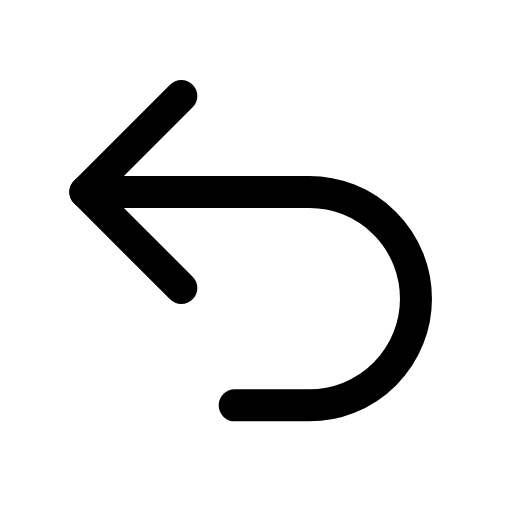
t = 0.00 s
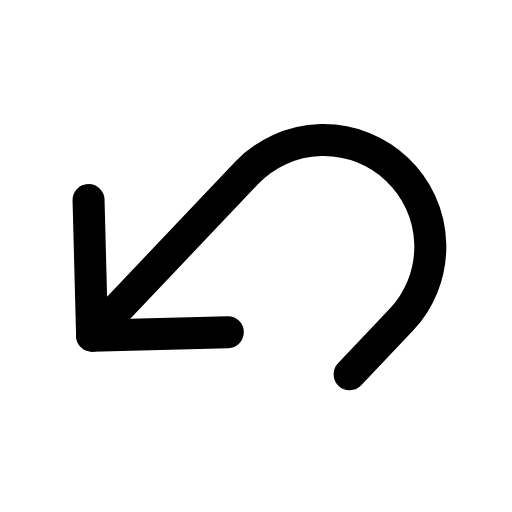
t = 0.23 s
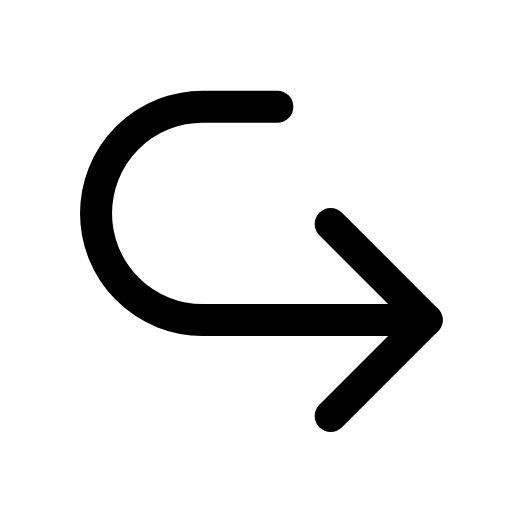
t = 0.45 s
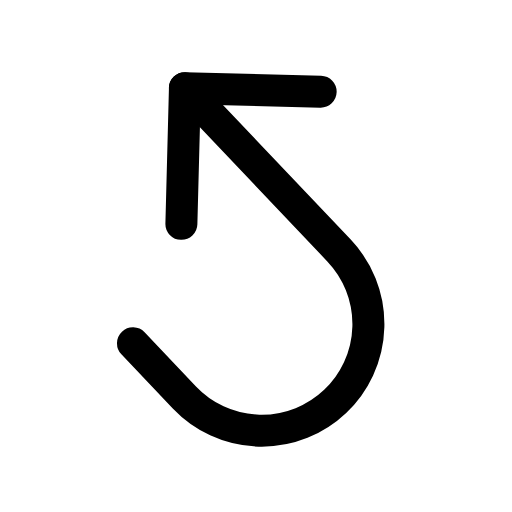
t = 0.68 s

The animated SVG that drew these frames (rendered in a browser with its animation timeline set to each time). Animation: 1 CSS @keyframes rule; one cycle of 0.90 s, repeats indefinitely.

<svg xmlns="http://www.w3.org/2000/svg" viewBox="0 0 24 24" width="24" height="24" class="rd-a-undo-2" data-rd-animate="hover"><style>.rd-a-undo-2{overflow:visible}.rd-a-undo-2 *{transform-box:view-box}.rd-a-undo-2 .a{transform-origin:12px 12px}@media (prefers-reduced-motion:no-preference){.rd-a-undo-2[data-rd-animate="hover"]:hover .a,:hover>.rd-a-undo-2[data-rd-animate="parent"] .a,.rd-a-undo-2[data-rd-animate="play"] .a,.rd-a-undo-2[data-rd-animate="loop"] .a{animation:rd-undo-2-m calc(0.9s*var(--rd-speed,1)) ease-in-out}.rd-a-undo-2[data-rd-animate="loop"] *{animation-iteration-count:infinite!important}@keyframes rd-undo-2-m{0%{rotate:0deg}100%{rotate:-360deg}}}</style><g fill="none" stroke="currentColor" stroke-linecap="round" stroke-linejoin="round" stroke-width="1.5"><g class="a"><path d="M8.5 13.5L4 9l4.5-4.5"/><path d="M4 9h10.5a5 5 0 0 1 0 10H11"/></g></g></svg>
